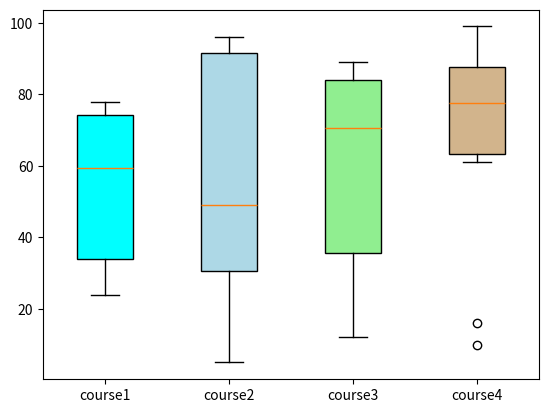

Source code (Python):
import matplotlib.pyplot as plt
a1=[72,76,24,40,57,62,75,78,31,32]
a2=[62,5,92,25,36,32,96,95,30,90]
a3=[23,89,12,78,72,89,25,69,68,86]
a4=[99,73,70,16,82,61,88,98,10,87]
box_plot_data=[a1,a2,a3,a4]
box=plt.boxplot(box_plot_data,vert=1,patch_artist=True,labels=['course1','course2','course3','course4'],)
colors=['cyan','lightblue','lightgreen','tan']
for patch,color in zip(box['boxes'],colors):patch.set_facecolor(color)
plt.show()
